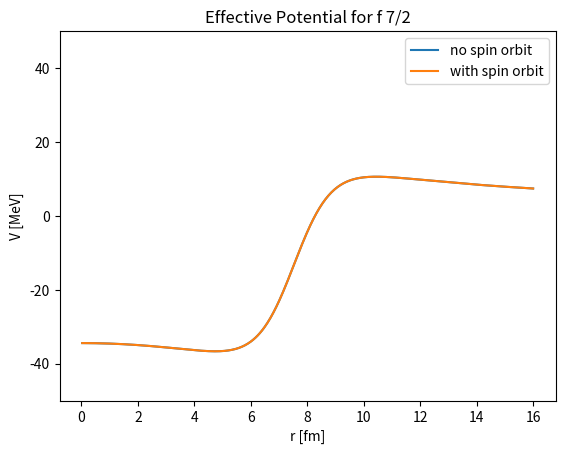

Python code for this plot: (Note: this script raises an exception after producing the figure.)
import numpy as np
import matplotlib.pyplot as plt
import csv

def V_eff(r, l, j, is_neutron, params, spin_orbit=True):

	[Z,N,A] = params
	r_0 = 1.27 # fm
	mass_p = 931.5 # MeV / c^2
	mass_n = 939.56563  # MeV / c^2
	hbarc = 197.32697 # Mev fm

	centrifugal_const = 0
	if is_neutron:
		centrifugal_const = (hbarc**2)/(2*mass_n)
	else:
		centrifugal_const = (hbarc**2)/(2*mass_p)

	potential = 0
	V_0 = -51
	if is_neutron: # neutrons
		V_0 += 33 * (N-Z)/A
	else: # protons
		V_0 += -33 * (N-Z)/A

	V_so = -0.44 * V_0
	potential += V_0 * woods_saxon(r, params)
	if spin_orbit:
		potential += V_so * d_woods_saxon(r,params) * (r_0**2) * (j*(j+1) - l*(l+1) - 0.75)*0.5 / r
	potential += centrifugal_const* l * (l+1) / (r**2)
	if is_neutron == False:
		potential += coulomb(r,params)
		potential += 0
	return potential


def woods_saxon(r, params):
	r_0 = 1.27
	a = 0.67
	[Z,N,A] = params
	R = r_0 * np.power(A,1.0/3.0)
	return np.power( 1+ np.exp( (r-R)/a ), -1 )


def d_woods_saxon(r, params):
	r_0 = 1.27
	a = 0.67
	[Z,N,A] = params
	R = r_0 * np.power(A,1.0/3.0)

	ws = woods_saxon(r, params)
	return -(ws**2) * np.exp( (r-R)/a ) / a


def hamiltonian(rmesh, l, j, is_neutron, params):
	N = len(rmesh)
	H = np.zeros((N,N))
	mass_p = 938.5
	mass_n = 939.56563  # MeV / c^2
	hbarc = 197.32697 # MeV fm
	for i in range(N):
		H[i,i] += V_eff(rmesh[i], l, j, is_neutron, params)

	U = second_deriv(rmesh, l, j, params)
	if is_neutron:
		U = -(hbarc**2)/(2*mass_n) * U
	else:
		U = -(hbarc**2)/(2*mass_p) * U

	H += U
	return H


def second_deriv(rmesh, l, j, params):

	delta = rmesh[1]-rmesh[2]
	N = len(rmesh)
	r0 = rmesh[0]
	U = np.zeros((N,N))

	if l%2==0:
		U[0,0] = -3
		U[0,1] = 1
	else:
		U[0,0] = -1
		U[0,1] = 1

	for i in range(1,N-1):
		U[i,i-1] = 1
		U[i,i] = -2
		U[i,i+1] = 1

	U[N-1,N-1] = -2
	U[N-1,N-2] = 1
	
	U = U *np.power(delta, -2)
	return U

def get_eigenvals(rmesh, l, j, is_neutron, params):

	H = hamiltonian(rmesh, l, j, is_neutron, params)
	E, v = np.linalg.eig(H)
	return [E, v]

def coulomb(r, params):
	[Z,N,A] = params
	R = 1.27 * np.power(A, 1.0/3.0) # fm
	e_sqr = 1.4399764
	constant = e_sqr * Z
	potential = 0
	if r<R:
		potential += constant * (1.0/(2*R)) * (3 - np.power(r/R, 2))
	else:
		potential += constant / r

	return potential

def level_plot(my_levels, experiment, num_steps):

	xvals = np.linspace(1,2,num_steps)
	for i in range(len(my_levels)):
		plt.plot(xvals, my_levels[i] * np.ones(num_steps))
		plt.plot(xvals + 2* np.ones(num_steps), experiment[i] * np.ones(num_steps))
	plt.ylabel("Bound Level [MeV]")
	fig = plt.gcf()
	fig.savefig("proton_levels.pdf")
	plt.show()
	return

def plot_waves(rmesh, s_wave):
	
	for v in s_wave:
		plt.plot(rmesh, np.multiply(v, np.power(rmesh,-1)))
	
	plt.ylabel("R(r)")
	plt.xlabel("r [fm]")
	fig = plt.gcf()
	fig.savefig("swave_proton.pdf")
	plt.show()

	for v in s_wave:
		plt.plot(rmesh, v)
	
	plt.ylabel("u(r)")
	plt.xlabel("r [fm]")
	fig = plt.gcf()
	fig.savefig("swave_proton_u.pdf")
	plt.show()

	return

# BOMO values provided for comparison

Bomo_neutron = [ [-39.957, -29.476, -15.174, -1.262], [-35.752,-22.615,-7.290],
		[-36.119,-23.346,-8.193], [-30.685,-15.467, -0.646], 
		[-31.595,-16.931, -1.875], [-24.790, -8.046], [-26.497, -10.346],
		[-18.152,-0.725], [-20.908, -3.754], [-10.859], [-14.893],
		[-3.023], [-8.510],[], [-1.814]]

Bomo_proton = [[-32.334, -21.787, -7.028], [-28.523,-14.821],[-29.0587, -15.735],
				[-23.658, -7.511],[-24.902,-9.346],[-17.797],[-20.047, -2.695],
				[-11.0588],[-14.611],[-3.538],[-8.672],[],[-2.29]]

N = 600
rmesh = 16/N * np.linspace(1, N, num= N)
l = 0
j = 1/2

l_vals = np.linspace(0, 6, num = 7)

is_neutron = False

Bomo = []
if is_neutron:
	Bomo = Bomo_neutron
else:
	Bomo = Bomo_proton

params = [82,126,208]

V = np.zeros(len(rmesh))
V_no_so = np.zeros(len(rmesh))
for i in range(len(rmesh)):
	V[i] = V_eff(rmesh[i], l, j, is_neutron, params)
	V_no_so[i] = V_eff(rmesh[i], l, j, is_neutron, params, False)

plt.plot(rmesh, V)
plt.plot(rmesh, V_no_so)
plt.legend(["no spin orbit", "with spin orbit"])
plt.ylim([-50,50])
plt.ylabel("V [MeV]")
plt.xlabel("r [fm]")
plt.title("Effective Potential for f 7/2")
fig = plt.gcf()
fig.savefig("Vefff7_2.pdf")
plt.show()

All_Ebound = []
bomo_index = 0
all_diffs = []
s_wave = []
for l in l_vals:
	if l > 0:
		j_vals = np.linspace(-1/2, 1/2, num = 2) + l * np.ones(2)
	else:
		j_vals = np.ones(1)* 0.5

	jcount = 0
	for j in j_vals:
		E , v = get_eigenvals(rmesh, l, j, is_neutron, params)

		E_bound = [e for e in E if e < 0 and e > -50]
		vectors = [v[:,i] for i in range(len(E)) if E[i] < 0 and E[i]> -50]
		print("Ebound for l,j = %lf, %lf"% (l,j))
		E_bound.sort()
		print(E_bound)
		All_Ebound.append(E_bound)
		E_np = np.array(E_bound)
		exp = np.array(Bomo[bomo_index])
		bomo_index += 1
		if len(E_np) == len(exp):
			diff = np.multiply( (E_np - exp), np.power(exp,-1))
			#print(diff)
			all_diffs.append(diff)
		else:

			print(" lengths dont match ")
			print("length of my values: %d"  % len(E_np))
			print("length of bomo: %d" % len(exp))

		if l==0:
			s_wave = vectors

		jcount += 1
		n = 0
		




data = []
my_vals = []
exp_vals = []
all_diffs = np.abs(all_diffs)
for i in range(len(All_Ebound)):
	for j in range(len(All_Ebound[i])):
		current = [All_Ebound[i][j], Bomo[i][j], all_diffs[i][j]]
		data.append(current)
		my_vals.append(All_Ebound[i][j])
		exp_vals.append(Bomo[i][j])

plot_waves(rmesh, s_wave)
level_plot(my_vals, exp_vals, 10)

title = ""
if is_neutron:
	title = "neutron_levels.txt"
else:
	title = "proton_levels.txt"

with open(title, "w") as csvfile:
	writer = csv.writer(csvfile, delimiter = " ")
	writer.writerow(["My levels", "BOMO", "error"])
	for d in data:
		writer.writerow(np.sort(d))
